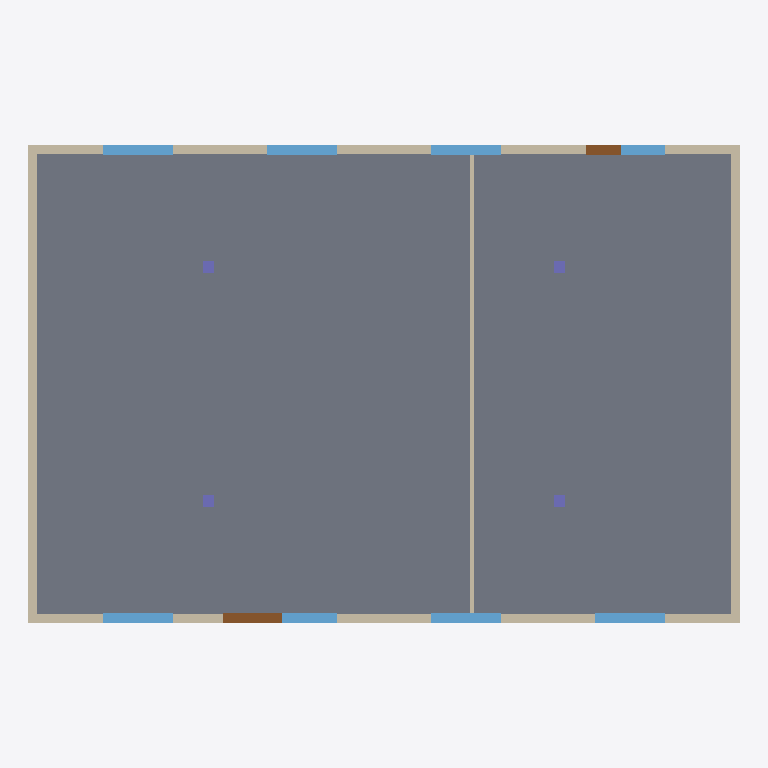
Plan cut of the same IFC building model at storey '00 · Planta baja' (level 0.00 m, cut at 1.40 m), seen from above with north up, elements coloured by IFC class: 8 windows (light blue), 5 walls (beige), 4 columns (violet), 2 doors (brown), 1 slab (grey). Cut surfaces are drawn darker.
Extent 24.3 m × 16.4 m × 8.2 m (x, y, z). Storeys (2): 00 · Planta baja at 0.00 m; 01 · Planta primera at 4.00 m. Elements (39): 16 IfcWindow, 10 IfcWall, 8 IfcColumn, 2 IfcDoor, 2 IfcSlab, 1 IfcRoof.

HEADER;
FILE_DESCRIPTION(('ViewDefinition [ReferenceView_V1.2]'),'2;1');
FILE_NAME('BCN01-CAB-ZZ-XX-M3-A-0001.ifc','2026-11-19T09:00:00',('Christian Abad'),('CAB'),'build-cde-ifc','bcn-twin-cde','');
FILE_SCHEMA(('IFC4'));
ENDSEC;
DATA;
#20=IFCPROJECT('1Jt56WVcslA_F5LsOSI6uA',#5,'BCN01 · Biblioteca de barri Sant Antoni','Modelo de arquitectura (modelo de ejemplo para el entorno común de datos del gemelo digital de Barcelona)',$,$,$,(#16),#10);
#22=IFCSITE('3yc_4myRxPWczIXtZZcUiw',#5,'Parcela · interior de manzana Comte Borrell','Sant Antoni, Barcelona (ejemplo)',$,#21,$,$,.ELEMENT.,(41,22,45,465600),(2,9,37,609200),14.4,$,$);
#24=IFCBUILDING('1TeINgNtD3eIglYY7NgncP',#5,'Biblioteca de barri Sant Antoni','Equipamiento municipal (ejemplo)',$,#23,$,$,.ELEMENT.,$,$,$);
#28=IFCBUILDINGSTOREY('22JG1YiHNn01vDkxpGfCQT',#5,'00 · Planta baja',$,$,#27,$,$,.ELEMENT.,0.0);
#32=IFCBUILDINGSTOREY('0W75p8Kk$TS4MuAp7W8odh',#5,'01 · Planta primera',$,$,#31,$,$,.ELEMENT.,4.0);
#368=IFCSLAB('0RISTsO3hXK2e0zPcqYrKg',#5,'FJ-00','Forjado Planta baja',$,#362,#367,'FJ-00',.FLOOR.);
#141=IFCWALL('1GUWEZK_PiR2KlQ5ARZZww',#5,'MU-002','Fachada este · Planta baja',$,#135,#140,'MU-002',.STANDARD.);
#255=IFCWALL('2W8h0FVzOm4HvIekSr6shm',#5,'MU-004','Fachada oeste · Planta baja',$,#249,#254,'MU-004',.STANDARD.);
#198=IFCWALL('14iE_1wLidle4YRMWcXqHG',#5,'MU-003','Fachada norte (patio) · Planta baja',$,#192,#197,'MU-003',.STANDARD.);
#84=IFCWALL('1fJjzfoGg141Aj5fat$lyx',#5,'MU-001','Fachada sur (c/ Comte Borrell) · Planta baja',$,#78,#83,'MU-001',.STANDARD.);
#312=IFCWALL('1orCs31hO9ELgKkutrK7mk',#5,'MU-005','Tabique de separación · Planta baja',$,#306,#311,'MU-005',.PARTITIONING.);
#699=IFCWINDOW('0xkDrN1xi9C2wS_HBR3rSA',#5,'VE-00N1','Ventana patio 1 · Planta baja',$,#693,#698,'VE-00N1',1.8,2.4,.WINDOW.,.SINGLE_PANEL.,$);
#644=IFCWINDOW('3PSzvsLE7CZdJ$ubg9K9y_',#5,'VE-00S1','Ventana calle 1 · Planta baja',$,#638,#643,'VE-00S1',1.8,2.4,.WINDOW.,.SINGLE_PANEL.,$);
#864=IFCWINDOW('2btkQ0YNCNqTV8vDHN85uQ',#5,'VE-00S3','Ventana calle 3 · Planta baja',$,#858,#863,'VE-00S3',1.8,2.4,.WINDOW.,.SINGLE_PANEL.,$);
#809=IFCWINDOW('22jq7VaDTqMWaXPsjWr4N7',#5,'VE-00N2','Ventana patio 2 · Planta baja',$,#803,#808,'VE-00N2',1.8,2.4,.WINDOW.,.SINGLE_PANEL.,$);
#919=IFCWINDOW('2CJGoTEIzl11iJ7ItYH8ys',#5,'VE-00N3','Ventana patio 3 · Planta baja',$,#913,#918,'VE-00N3',1.8,2.4,.WINDOW.,.SINGLE_PANEL.,$);
#974=IFCWINDOW('3a5mACRbFxDQ38$_5aM2Bu',#5,'VE-00S4','Ventana calle 4 · Planta baja',$,#968,#973,'VE-00S4',1.8,2.4,.WINDOW.,.SINGLE_PANEL.,$);
#2359=IFCDOOR('3ZlwpQ2YI378bSr0Y3H$aa',#5,'PU-001','Puerta de acceso principal',$,#2353,#2358,'PU-001',2.4,2.0,.DOOR.,.DOUBLE_DOOR_SINGLE_SWING.,$);
#754=IFCWINDOW('2EYkjuB4d0DcwXQHI1JI_p',#5,'VE-00S2','Ventana calle 2 · Planta baja',$,#748,#753,'VE-00S2',1.8,2.4,.WINDOW.,.SINGLE_PANEL.,$);
#1029=IFCWINDOW('3OX9zA12WNev4lD_YFCU7H',#5,'VE-00N4','Ventana patio 4 · Planta baja',$,#1023,#1028,'VE-00N4',1.8,2.4,.WINDOW.,.SINGLE_PANEL.,$);
#2415=IFCDOOR('3N1k_uFfzz8FtAaegDCYu1',#5,'PU-002','Salida de emergencia al patio',$,#2409,#2414,'PU-002',2.2,1.2,.DOOR.,.SINGLE_SWING_RIGHT.,$);
#424=IFCCOLUMN('32IyxotNbFKT0YHxMN9pRO',#5,'PI-001','Pilar de hormigón 40×40 · Planta baja',$,#418,#423,'PI-001',.COLUMN.);
#479=IFCCOLUMN('2vXM150pnAigPRcnWr0aSg',#5,'PI-002','Pilar de hormigón 40×40 · Planta baja',$,#473,#478,'PI-002',.COLUMN.);
#534=IFCCOLUMN('3c0FWjFe5$oahuVX6PydiI',#5,'PI-003','Pilar de hormigón 40×40 · Planta baja',$,#528,#533,'PI-003',.COLUMN.);
#589=IFCCOLUMN('1naOyihYo4rZBK$bvOqebP',#5,'PI-004','Pilar de hormigón 40×40 · Planta baja',$,#583,#588,'PI-004',.COLUMN.);
ENDSEC;
